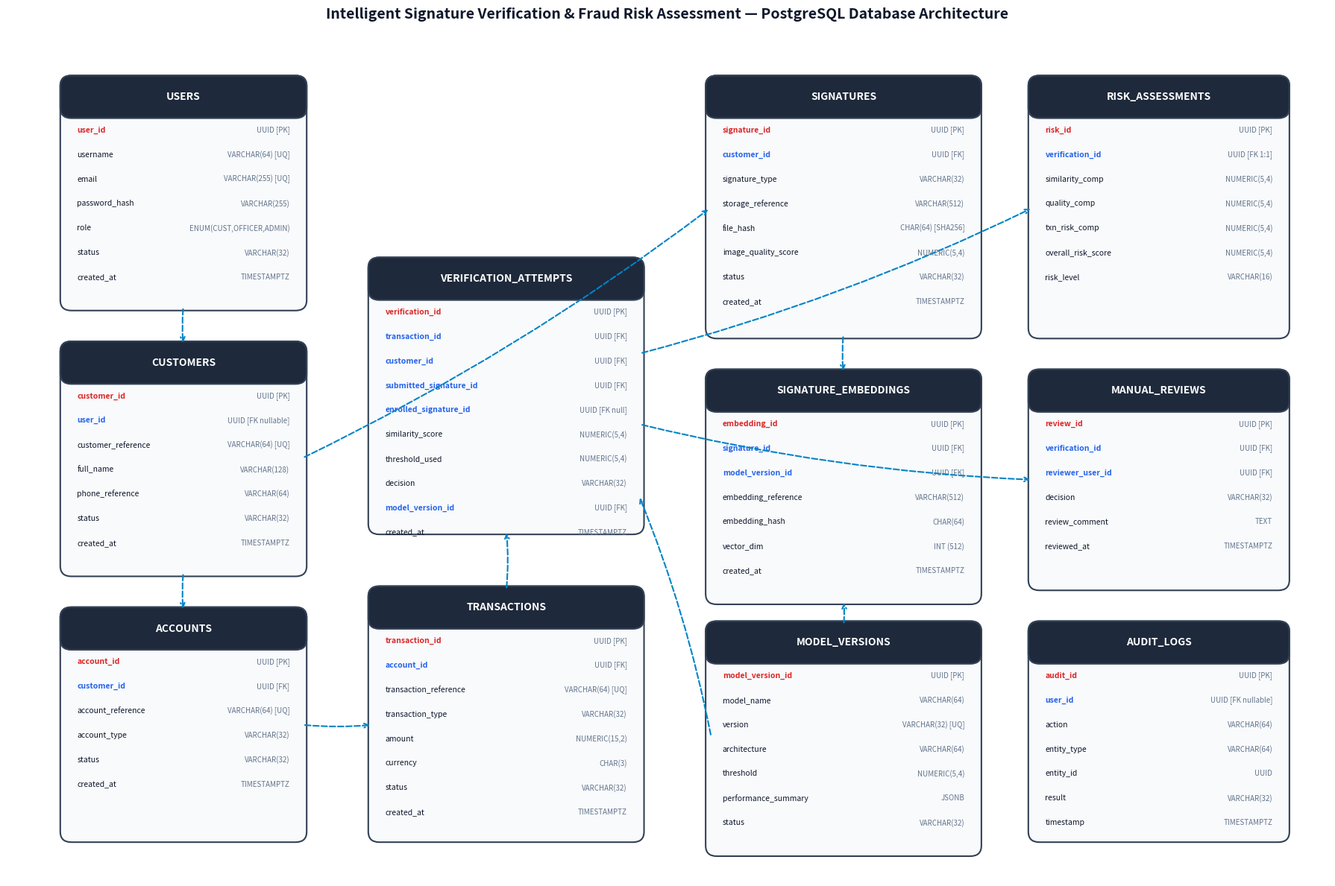

Recreate this plot in Python. (Note: this script raises an exception after producing the figure.)
"""
Renders a visual architecture diagram of the Banking Database ER structure.
Saves to docs/ER_DIAGRAM.png.
"""

import matplotlib.pyplot as plt
import matplotlib.patches as patches

def draw_er_diagram(output_path="docs/ER_DIAGRAM.png"):
    fig, ax = plt.subplots(figsize=(18, 12), dpi=200)
    ax.set_xlim(0, 18)
    ax.set_ylim(0, 12)
    ax.axis("off")

    # Colors
    c_header = "#1E293B"
    c_bg = "#F8FAFC"
    c_border = "#334155"
    c_text = "#0F172A"
    c_badge_pk = "#DC2626"
    c_badge_fk = "#2563EB"

    # Entities and their layout coordinates: (x, y, w, h, title, fields)
    entities = [
        # Col 1: Users & Customers & Accounts
        (0.8, 8.2, 3.2, 3.2, "USERS", [
            ("user_id", "UUID [PK]"),
            ("username", "VARCHAR(64) [UQ]"),
            ("email", "VARCHAR(255) [UQ]"),
            ("password_hash", "VARCHAR(255)"),
            ("role", "ENUM(CUST,OFFICER,ADMIN)"),
            ("status", "VARCHAR(32)"),
            ("created_at", "TIMESTAMPTZ")
        ]),
        (0.8, 4.4, 3.2, 3.2, "CUSTOMERS", [
            ("customer_id", "UUID [PK]"),
            ("user_id", "UUID [FK nullable]"),
            ("customer_reference", "VARCHAR(64) [UQ]"),
            ("full_name", "VARCHAR(128)"),
            ("phone_reference", "VARCHAR(64)"),
            ("status", "VARCHAR(32)"),
            ("created_at", "TIMESTAMPTZ")
        ]),
        (0.8, 0.6, 3.2, 3.2, "ACCOUNTS", [
            ("account_id", "UUID [PK]"),
            ("customer_id", "UUID [FK]"),
            ("account_reference", "VARCHAR(64) [UQ]"),
            ("account_type", "VARCHAR(32)"),
            ("status", "VARCHAR(32)"),
            ("created_at", "TIMESTAMPTZ")
        ]),

        # Col 2: Transactions & Verifications
        (5.0, 0.6, 3.6, 3.5, "TRANSACTIONS", [
            ("transaction_id", "UUID [PK]"),
            ("account_id", "UUID [FK]"),
            ("transaction_reference", "VARCHAR(64) [UQ]"),
            ("transaction_type", "VARCHAR(32)"),
            ("amount", "NUMERIC(15,2)"),
            ("currency", "CHAR(3)"),
            ("status", "VARCHAR(32)"),
            ("created_at", "TIMESTAMPTZ")
        ]),
        (5.0, 5.0, 3.6, 3.8, "VERIFICATION_ATTEMPTS", [
            ("verification_id", "UUID [PK]"),
            ("transaction_id", "UUID [FK]"),
            ("customer_id", "UUID [FK]"),
            ("submitted_signature_id", "UUID [FK]"),
            ("enrolled_signature_id", "UUID [FK null]"),
            ("similarity_score", "NUMERIC(5,4)"),
            ("threshold_used", "NUMERIC(5,4)"),
            ("decision", "VARCHAR(32)"),
            ("model_version_id", "UUID [FK]"),
            ("created_at", "TIMESTAMPTZ")
        ]),

        # Col 3: Signatures & Embeddings & Models
        (9.6, 7.8, 3.6, 3.6, "SIGNATURES", [
            ("signature_id", "UUID [PK]"),
            ("customer_id", "UUID [FK]"),
            ("signature_type", "VARCHAR(32)"),
            ("storage_reference", "VARCHAR(512)"),
            ("file_hash", "CHAR(64) [SHA256]"),
            ("image_quality_score", "NUMERIC(5,4)"),
            ("status", "VARCHAR(32)"),
            ("created_at", "TIMESTAMPTZ")
        ]),
        (9.6, 4.0, 3.6, 3.2, "SIGNATURE_EMBEDDINGS", [
            ("embedding_id", "UUID [PK]"),
            ("signature_id", "UUID [FK]"),
            ("model_version_id", "UUID [FK]"),
            ("embedding_reference", "VARCHAR(512)"),
            ("embedding_hash", "CHAR(64)"),
            ("vector_dim", "INT (512)"),
            ("created_at", "TIMESTAMPTZ")
        ]),
        (9.6, 0.4, 3.6, 3.2, "MODEL_VERSIONS", [
            ("model_version_id", "UUID [PK]"),
            ("model_name", "VARCHAR(64)"),
            ("version", "VARCHAR(32) [UQ]"),
            ("architecture", "VARCHAR(64)"),
            ("threshold", "NUMERIC(5,4)"),
            ("performance_summary", "JSONB"),
            ("status", "VARCHAR(32)")
        ]),

        # Col 4: Risk Assessments, Manual Reviews, Audit Logs
        (14.0, 7.8, 3.4, 3.6, "RISK_ASSESSMENTS", [
            ("risk_id", "UUID [PK]"),
            ("verification_id", "UUID [FK 1:1]"),
            ("similarity_comp", "NUMERIC(5,4)"),
            ("quality_comp", "NUMERIC(5,4)"),
            ("txn_risk_comp", "NUMERIC(5,4)"),
            ("overall_risk_score", "NUMERIC(5,4)"),
            ("risk_level", "VARCHAR(16)")
        ]),
        (14.0, 4.2, 3.4, 3.0, "MANUAL_REVIEWS", [
            ("review_id", "UUID [PK]"),
            ("verification_id", "UUID [FK]"),
            ("reviewer_user_id", "UUID [FK]"),
            ("decision", "VARCHAR(32)"),
            ("review_comment", "TEXT"),
            ("reviewed_at", "TIMESTAMPTZ")
        ]),
        (14.0, 0.6, 3.4, 3.0, "AUDIT_LOGS", [
            ("audit_id", "UUID [PK]"),
            ("user_id", "UUID [FK nullable]"),
            ("action", "VARCHAR(64)"),
            ("entity_type", "VARCHAR(64)"),
            ("entity_id", "UUID"),
            ("result", "VARCHAR(32)"),
            ("timestamp", "TIMESTAMPTZ")
        ])
    ]

    # Draw boxes
    for x, y, w, h, title, fields in entities:
        # Background rect
        rect = patches.FancyBboxPatch(
            (x, y), w, h, boxstyle="round,pad=0.08,rounding_size=0.15",
            facecolor=c_bg, edgecolor=c_border, linewidth=1.5
        )
        ax.add_patch(rect)

        # Header rect
        header_h = 0.45
        header_rect = patches.FancyBboxPatch(
            (x, y + h - header_h), w, header_h, boxstyle="round,pad=0.08,rounding_size=0.15",
            facecolor=c_header, edgecolor=c_border, linewidth=1.5
        )
        ax.add_patch(header_rect)

        # Title text
        ax.text(x + w / 2, y + h - header_h / 2, title, color="white", weight="bold",
                fontsize=10, ha="center", va="center")

        # Fields text
        line_y = y + h - header_h - 0.25
        for col, col_type in fields:
            is_pk = "[PK]" in col_type
            is_fk = "[FK" in col_type
            prefix_color = c_badge_pk if is_pk else (c_badge_fk if is_fk else c_text)
            weight = "bold" if (is_pk or is_fk) else "normal"

            ax.text(x + 0.15, line_y, col, color=prefix_color, fontsize=7.5, weight=weight, va="center")
            ax.text(x + w - 0.15, line_y, col_type, color="#64748B", fontsize=7.0, ha="right", va="center")
            line_y -= 0.35

    # Connectors (Relationship Arrows)
    arrows = [
        # USER -> CUSTOMER
        ((2.4, 8.2), (2.4, 7.6), "0..1 has"),
        # CUSTOMER -> ACCOUNT
        ((2.4, 4.4), (2.4, 3.8), "1..N owns"),
        # ACCOUNT -> TRANSACTION
        ((4.0, 2.2), (5.0, 2.2), "1..N contains"),
        # TRANSACTION -> VERIFICATION_ATTEMPT
        ((6.8, 4.1), (6.8, 5.0), "1..N triggers"),
        # CUSTOMER -> SIGNATURE
        ((4.0, 6.0), (9.6, 9.6), "1..N registers"),
        # SIGNATURE -> SIGNATURE_EMBEDDING
        ((11.4, 7.8), (11.4, 7.2), "1..N generates"),
        # MODEL_VERSION -> SIGNATURE_EMBEDDING
        ((11.4, 3.6), (11.4, 4.0), "1..N encodes"),
        # MODEL_VERSION -> VERIFICATION_ATTEMPT
        ((9.6, 2.0), (8.6, 5.5), "1..N evaluates"),
        # VERIFICATION_ATTEMPT -> RISK_ASSESSMENT
        ((8.6, 7.5), (14.0, 9.6), "1..1 evaluates"),
        # VERIFICATION_ATTEMPT -> MANUAL_REVIEW
        ((8.6, 6.5), (14.0, 5.7), "0..N refers")
    ]

    for (x1, y1), (x2, y2), label in arrows:
        ax.annotate(
            "", xy=(x2, y2), xytext=(x1, y1),
            arrowprops=dict(arrowstyle="->", color="#0284C7", lw=1.5, ls="--",
                            shrinkA=4, shrinkB=4, connectionstyle="arc3,rad=0.05")
        )

    plt.title("Intelligent Signature Verification & Fraud Risk Assessment — PostgreSQL Database Architecture",
              fontsize=14, weight="bold", color="#0F172A", pad=20)
    plt.tight_layout()
    plt.savefig(output_path, dpi=200, bbox_inches="tight")
    plt.close()
    print(f"[+] ER diagram successfully saved to: {output_path}")

if __name__ == "__main__":
    draw_er_diagram()
